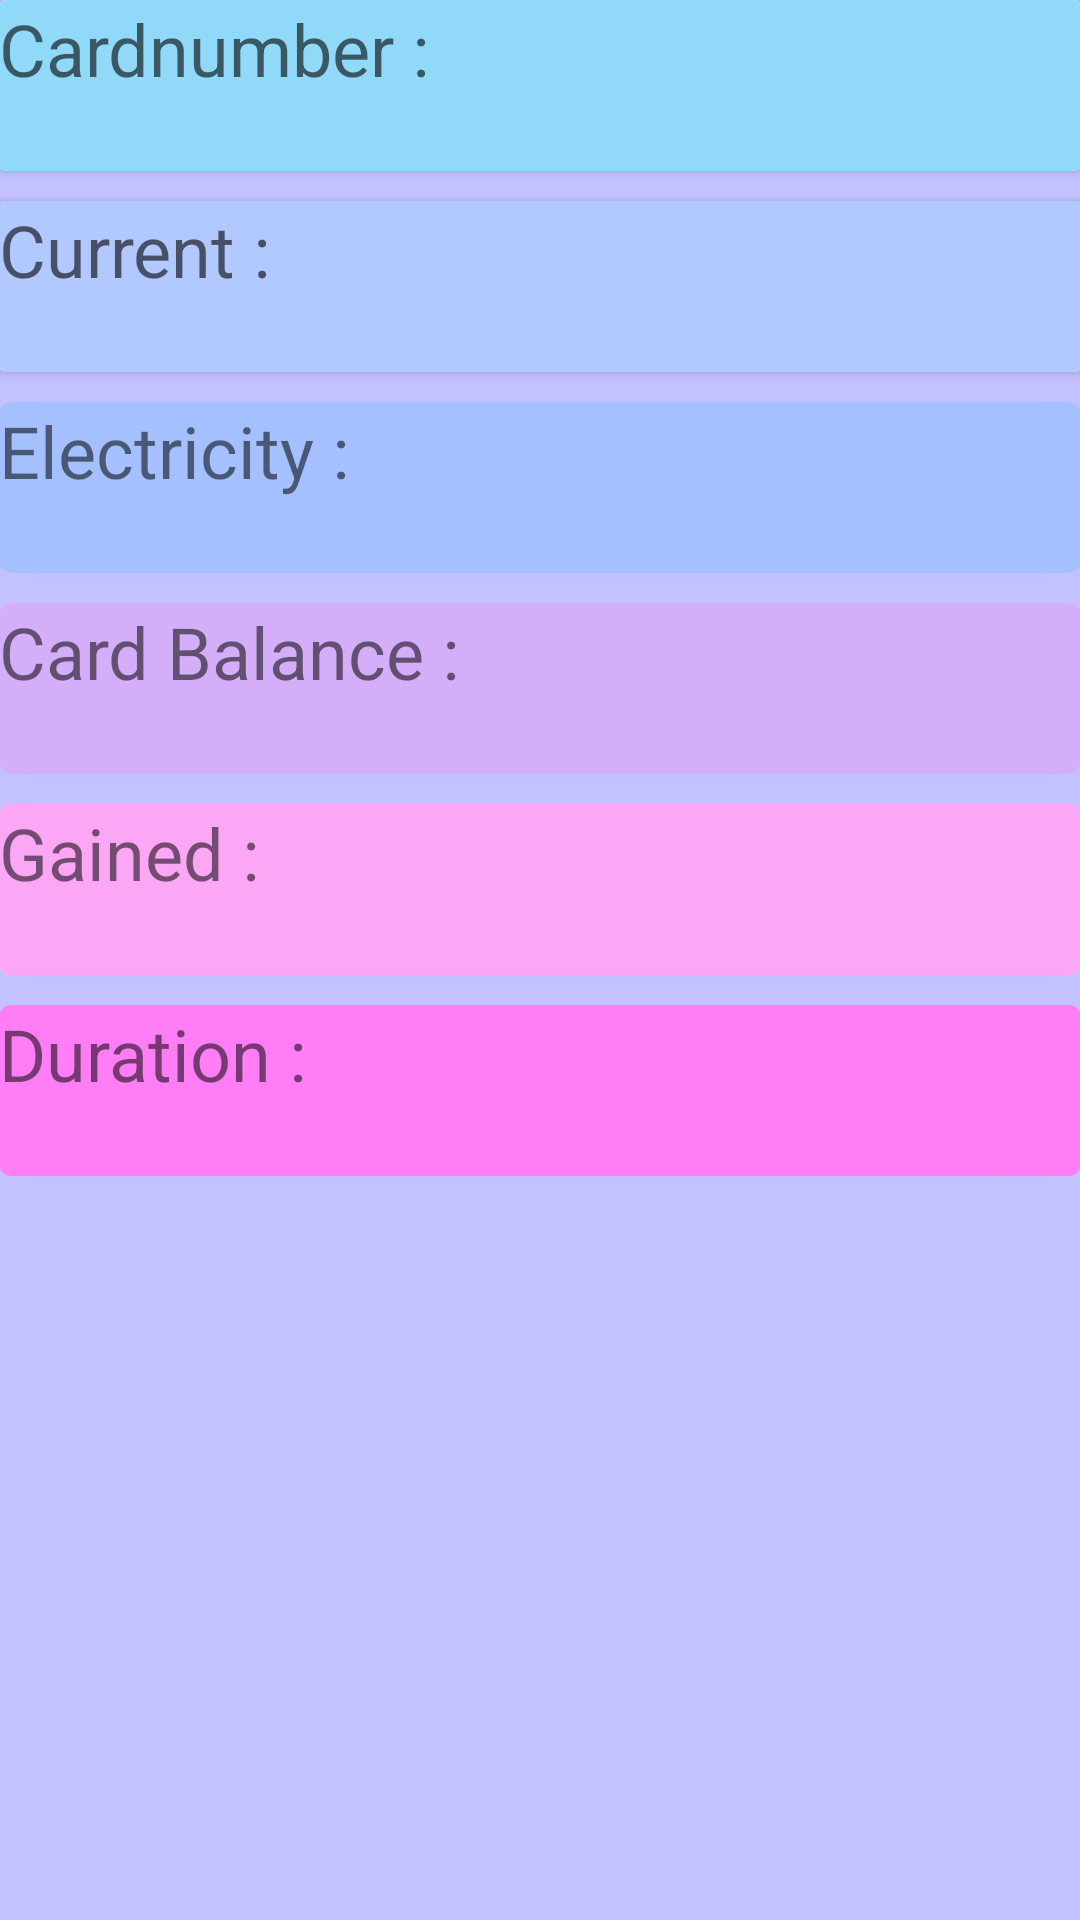

Layout XML and referenced resources for this Android screen:
<!-- AndroidManifest.xml: application theme AppTheme -->
<!-- res/layout/activity_main.xml -->
<RelativeLayout xmlns:android="http://schemas.android.com/apk/res/android"
    xmlns:tools="http://schemas.android.com/tools"
    android:layout_width="match_parent"
    android:layout_height="match_parent"
    android:paddingBottom="@dimen/activity_vertical_margin"
    android:paddingLeft="@dimen/activity_horizontal_margin"
    android:paddingRight="@dimen/activity_horizontal_margin"
    android:paddingTop="@dimen/activity_vertical_margin"
    android:background="@color/actBackground"
    xmlns:card_view="http://schemas.android.com/apk/res-auto"


    >

    <TextView
        android:id="@+id/testView1"
        android:layout_width="wrap_content"
        android:layout_height="wrap_content"
        android:layout_above="@+id/txtString"
        android:text=""
        android:textSize="15sp" />

    <TextView
        android:id="@+id/txtString"
        android:layout_width="wrap_content"
        android:layout_height="50dp"
        android:layout_alignLeft="@+id/testView1"
        android:layout_alignParentBottom="true"
        android:text=""
        android:textSize="15sp"
        android:layout_alignStart="@+id/testView1" />

    <LinearLayout

        android:layout_width="match_parent"
        android:layout_height="match_parent"
        android:orientation="vertical">

        <androidx.cardview.widget.CardView
            android:id="@+id/card_view"
            android:layout_width="match_parent"
            android:layout_height="57sp"
            android:layout_gravity="center"
            android:cardCornerRadius="4dp">

            <TextView
                android:id="@+id/sensorView0"
                android:layout_width="match_parent"
                android:layout_height="match_parent"
                android:layout_alignParentStart="true"
                android:layout_alignParentTop="true"
                android:layout_weight="1"
                android:background="#91d9f9"
                android:text="@string/cardnumber"
                android:textAppearance="?android:attr/textAppearanceMedium"
                android:textSize="24sp"
                tools:layout_editor_absoluteX="16dp"
                tools:layout_editor_absoluteY="16dp"

                />

        </androidx.cardview.widget.CardView>

        <TextView
            android:id="@+id/textView6"
            android:layout_width="match_parent"
            android:layout_height="10sp" />

        <androidx.cardview.widget.CardView
            android:id="@+id/card_view_2"
            android:layout_width="match_parent"
            android:layout_height="57sp"
            android:layout_gravity="center"
            android:cardCornerRadius="4dp">

            <TextView
                android:id="@+id/sensorView1"
                android:layout_width="match_parent"
                android:layout_height="match_parent"
                android:layout_below="@+id/sensorView0"
                android:layout_alignParentStart="true"
                android:layout_weight="1"
                android:background="#b1c9ff"
                android:text="@string/current"
                android:textAppearance="?android:attr/textAppearanceMedium"
                android:textSize="24sp"
                tools:layout_editor_absoluteX="8dp"
                tools:layout_editor_absoluteY="162dp" />

        </androidx.cardview.widget.CardView>

        <TextView
            android:id="@+id/textView7"
            android:layout_width="match_parent"
            android:layout_height="10sp" />

        <androidx.cardview.widget.CardView
            android:id="@+id/card_view_3"
            android:layout_width="match_parent"
            android:layout_height="57sp"
            android:layout_gravity="center"
            card_view:cardCornerRadius="4dp">

            <TextView
                android:id="@+id/sensorView2"
                android:layout_width="match_parent"
                android:layout_height="match_parent"
                android:layout_weight="1"
                android:background="#a4c0ff"
                android:text="@string/electricity"
                android:textSize="24sp" />
        </androidx.cardview.widget.CardView>
        >

        <TextView
            android:id="@+id/textView8"
            android:layout_width="match_parent"
            android:layout_height="10sp" />

        <androidx.cardview.widget.CardView
            android:id="@+id/card_view_4"
            android:layout_width="match_parent"
            android:layout_height="57sp"
            android:layout_gravity="center"
            card_view:cardCornerRadius="4dp">

            <TextView
                android:id="@+id/sensorView3"
                android:layout_width="match_parent"
                android:layout_height="match_parent"
                android:layout_weight="1"
                android:background="#d5aef9"
                android:text="@string/cardbalance"
                android:textSize="24sp" />
        </androidx.cardview.widget.CardView>
        >

        <TextView
            android:id="@+id/textView10"
            android:layout_width="match_parent"
            android:layout_height="10sp" />

        <androidx.cardview.widget.CardView
            android:id="@+id/card_view_5"
            android:layout_width="match_parent"
            android:layout_height="57sp"
            android:layout_gravity="center"
            card_view:cardCornerRadius="4dp">


            <TextView
                android:id="@+id/sensorView4"
                android:layout_width="match_parent"
                android:layout_height="match_parent"
                android:layout_weight="1"
                android:background="#fca6f6"
                android:text="@string/gain"
                android:textSize="24sp" />
        </androidx.cardview.widget.CardView>
        >

        <TextView
            android:id="@+id/textView9"
            android:layout_width="match_parent"
            android:layout_height="10sp" />

        <androidx.cardview.widget.CardView
            android:id="@+id/card_view_6"
            android:layout_width="match_parent"
            android:layout_height="57sp"
            android:layout_gravity="center"
            card_view:cardCornerRadius="4dp">


            <TextView
                android:id="@+id/sensorView5"
                android:layout_width="match_parent"
                android:layout_height="match_parent"
                android:layout_weight="1"
                android:background="#ff7ef6"
                android:text="@string/time_spent"
                android:textSize="24sp" />
        </androidx.cardview.widget.CardView>

    
    </LinearLayout>

</RelativeLayout>
<!-- resources referenced by this layout -->
<resources>
  <color name="actBackground">#c3c1ff</color>
  <string name="cardbalance">"Card Balance : "</string>
  <string name="cardnumber">"Cardnumber : "</string>
  <string name="current">"Current : "</string>
  <string name="electricity">"Electricity : "</string>
  <string name="gain">"Gained : "</string>
  <string name="time_spent">Duration :</string>
  <style name="AppTheme" parent="AppBaseTheme">
          <item name="android:homeAsUpIndicator">@drawable/icon</item>
          
      </style>
  <style name="AppBaseTheme" parent="android:Theme.Material.Light.DarkActionBar">
          
          <item name="android:colorPrimary">@color/colorPrimary</item>
          <item name="android:statusBarColor">@color/colorPrimaryDark</item>
          <item name="android:navigationBarColor">@color/colorPrimaryDark</item>
      </style>
  <!-- drawable icon: png bitmap (drawable, 4929 bytes) -->
  <color name="colorPrimary">#5f45ae</color>
  <color name="colorPrimaryDark">#264996</color>
</resources>
